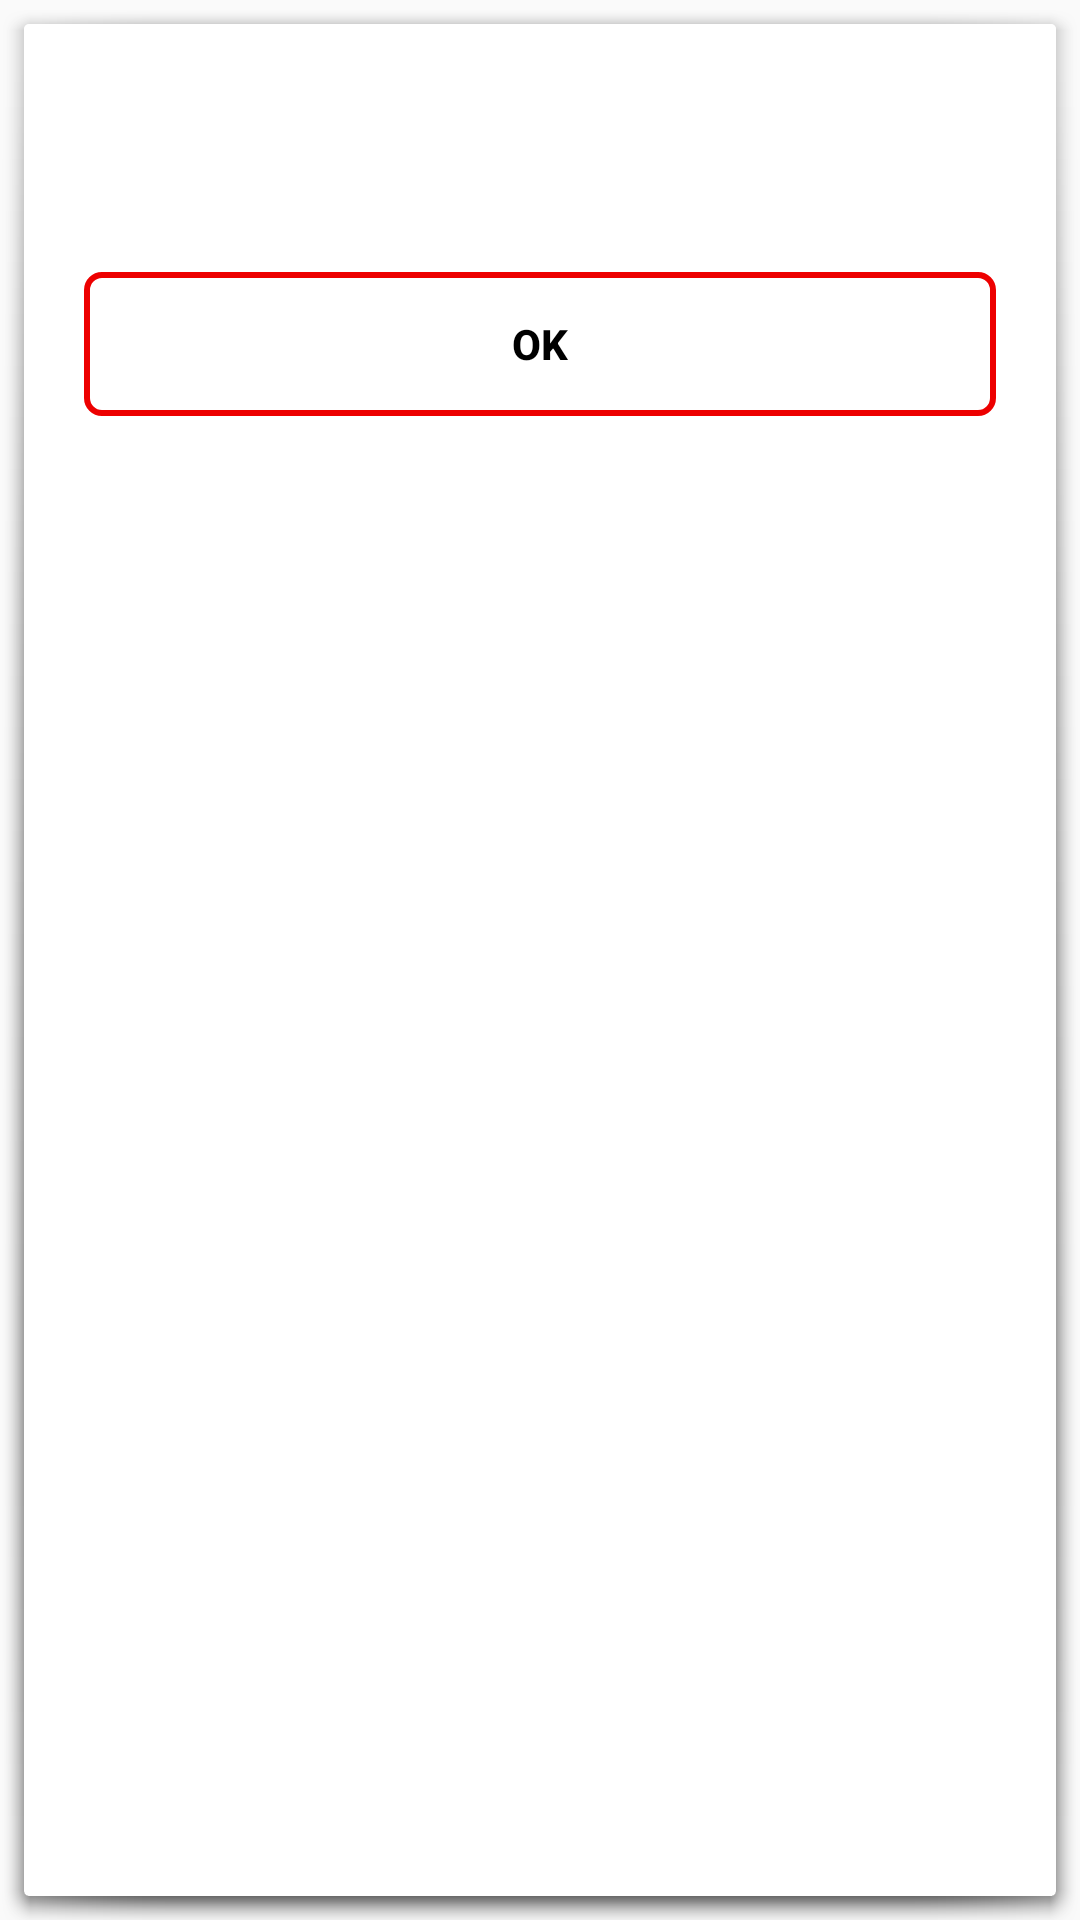

Here is an Android app screen rendered from its layout file. Give the layout XML and the strings, colors and styles it references.
<!-- AndroidManifest.xml: application theme MyMaterialTheme -->
<!-- res/layout/dialog_global.xml -->
<?xml version="1.0" encoding="utf-8"?>
<LinearLayout xmlns:android="http://schemas.android.com/apk/res/android"
              android:layout_width="match_parent"
              android:layout_height="wrap_content"
              android:layout_gravity="center"
              android:layout_margin="10dp"
              android:background="@drawable/abc_popup_background_mtrl_mult"
              android:orientation="vertical">


    <LinearLayout
        android:layout_width="match_parent"
        android:layout_height="wrap_content"
        android:orientation="vertical"
        android:padding="20dp">

        <LinearLayout
            android:layout_width="match_parent"
            android:layout_height="wrap_content"
            android:gravity="center"
            android:orientation="horizontal">

            <TextView
                android:id="@+id/text"
                android:layout_width="0dp"
                android:layout_height="wrap_content"
                android:layout_weight="1"
                android:autoLink="all"
                android:gravity="center"
                android:textColor="@color/black"
                android:textSize="17sp"
                />

        </LinearLayout>


    </LinearLayout>


    <LinearLayout
        android:layout_width="match_parent"
        android:layout_height="wrap_content">


        <Button
            android:id="@+id/ok"
            android:layout_width="0dp"
            android:layout_height="wrap_content"
            android:layout_margin="20dp"
            android:layout_weight="1"
            android:background="@drawable/btn_selector"
            android:padding="10dp"
            android:text="@string/ok"
            android:textColor="@color/black"
            android:textSize="14sp"
            android:textStyle="bold"/>


        <Button
            android:id="@+id/cancel"
            android:layout_width="0dp"
            android:layout_height="wrap_content"
            android:layout_margin="20dp"
            android:layout_weight="1"
            android:background="@drawable/btn_selector"
            android:padding="10dp"
            android:text="@string/cancel"
            android:textColor="@color/black"
            android:textSize="14sp"
            android:textStyle="bold"
            android:visibility="gone"/>


    </LinearLayout>


</LinearLayout>
<!-- resources referenced by this layout -->
<resources>
  <color name="black">#000</color>
  <!-- drawable btn_selector (drawable) -->
  <selector xmlns:android="http://schemas.android.com/apk/res/android">
      <item android:state_pressed="false">
          <shape>
              <solid android:color="@android:color/transparent"/>
              <corners android:radius="5dp"/>
              <stroke android:color="@color/red" android:width="2dp"/>
          </shape>
      </item>
      <item android:state_pressed="true">
          <shape>
              <solid android:color="@color/red"/>
              <corners android:radius="5dp"/>
          </shape>
      </item>
  </selector>
  <string name="cancel">Cancel</string>
  <string name="ok">OK</string>
  <style name="MyMaterialTheme" parent="MyMaterialTheme.Base">
          <item name="colorControlNormal">@color/white</item>
      </style>
  <color name="red">#ed0000</color>
  <style name="MyMaterialTheme.Base" parent="Theme.AppCompat.Light.NoActionBar">
          <item name="android:windowNoTitle">true</item>
          <item name="android:windowActionBar">false</item>
          <item name="android:colorPrimary">@color/black</item>
          <item name="android:colorPrimaryDark">@color/black</item>
          <item name="android:colorAccent">@color/red</item>
          <item name="android:textColorPrimary">@color/black</item>
      </style>
  <color name="white">#ffff</color>
</resources>
